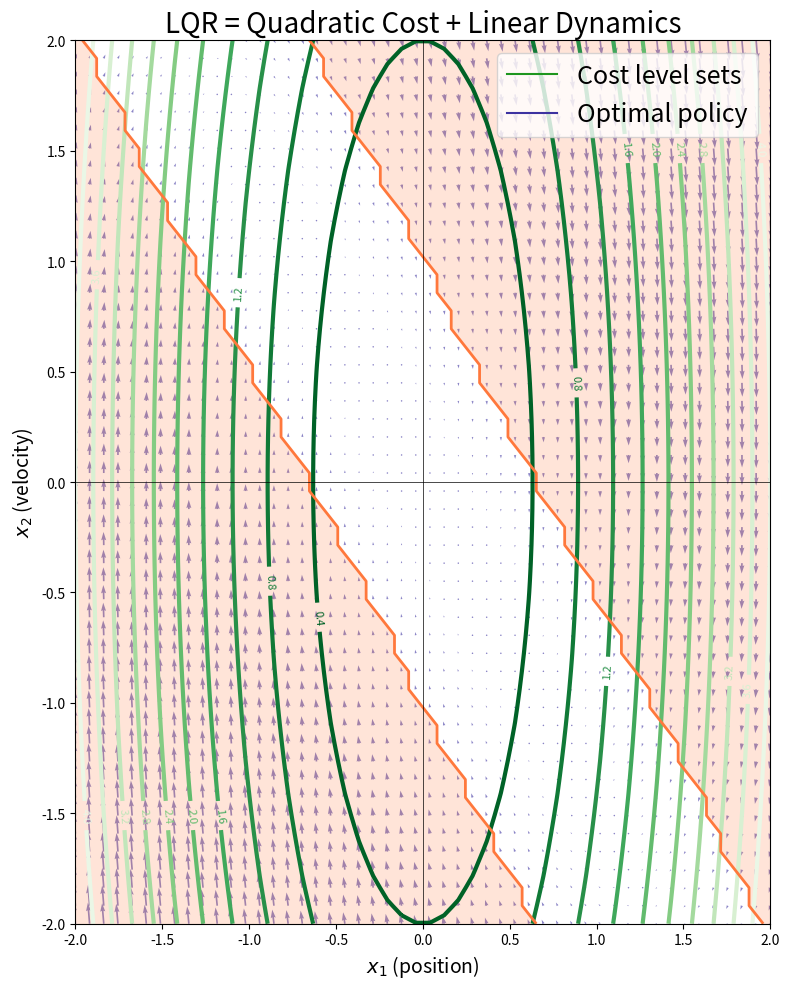

The matplotlib source for this figure:
import numpy as np
import matplotlib.pyplot as plt

COST_COLOR = '#1E961E'   # Green
VARS_COLOR = '#3C32A0'   # Blue
CSTR_COLOR = '#FF783C'   # Red

CONSTRAINTS = True
TRAJECTORY = False
# Define linear system dynamics (discrete-time for illustration)
A = np.array([[1.0, 0.1],
              [0.0, 1.0]])
B = np.array([[0.0],
              [0.1]])

# Quadratic costs
Q = np.diag([1.0, 0.1])
R = np.array([[0.01]])

# Define grid for state space
x1 = np.linspace(-2, 2, 50)
x2 = np.linspace(-2, 2, 50)
X1, X2 = np.meshgrid(x1, x2)
states = np.stack([X1, X2], axis=-1)

# Value function approximation: V(x) = x^T Q x (stage cost proxy)
V = np.einsum('...i,ij,...j', states, Q, states)

# Compute LQR gain K (discrete Riccati solution)
# For simplicity, solve finite-horizon Riccati iteration (backward for N=100)
N = 50
P = Q.copy()
for _ in range(N):
    K = np.linalg.inv(R + B.T @ P @ B) @ (B.T @ P @ A)
    P = Q + A.T @ P @ (A - B @ K)

K = np.linalg.inv(R + B.T @ P @ B) @ (B.T @ P @ A)

# Compute control policy: u = -Kx, show vector field of closed-loop dynamics
U = np.zeros_like(X1)
Vfield = np.zeros_like(X2)
for i in range(X1.shape[0]):
    for j in range(X1.shape[1]):
        x = np.array([X1[i, j], X2[i, j]])
        u = -K @ x
        dx = A @ x + B.flatten() * u
        U[i, j] = dx[0] - x[0]
        Vfield[i, j] = dx[1] - x[1]

plt.figure(figsize=(8, 10))

# Plot level sets of quadratic cost
CS = plt.contour(X1, X2, V, levels=10, cmap="Greens_r", linewidths=3)
plt.clabel(CS, inline=1, fontsize=8)

# Plot vector field (policy effect)
plt.quiver(X1, X2, U, Vfield, color=VARS_COLOR, alpha=0.6)

if CONSTRAINTS:
    # # Velocity constraint |x2| <= 1
    # plt.fill_between(x1, 1, 2, color="#FF783C", alpha=0.2, label="Infeasible velocity")
    # plt.fill_between(x1, -2, -1, color="#FF783C", alpha=0.2)
    # # Constraint boundary lines
    # plt.axhline(1, color="#FF783C", linestyle="--", linewidth=2, label="Velocity limits")
    # plt.axhline(-1, color="#FF783C", linestyle="--", linewidth=2)

    # Compute unconstrained control u=-Kx over grid
    Uvals = - (K @ np.stack([X1.ravel(), X2.ravel()])).reshape(-1)
    Uvals = Uvals.reshape(X1.shape)
    # Boolean mask for infeasible inputs
    infeasible = np.abs(Uvals) > 5.
    # Shade infeasible states
    plt.contourf(X1, X2, infeasible, levels=[0.5, 1], colors=["#FF783C"], alpha=0.2)
    plt.contour(X1, X2, infeasible, levels=[0.5], colors="#FF783C", linewidths=2)



plt.xlabel(r"$x_1$ (position)", fontsize=14)
plt.ylabel(r"$x_2$ (velocity)", fontsize=14)
plt.title("LQR = Quadratic Cost + Linear Dynamics", fontsize=20)

plt.axhline(0, color="black", linewidth=0.5)
plt.axvline(0, color="black", linewidth=0.5)
plt.xlim([-2, 2])
plt.ylim([-2, 2])
# Legend handles
from matplotlib.lines import Line2D
from matplotlib.patches import FancyArrow
handles = [
    Line2D([], [], color=COST_COLOR, linestyle='-', label='Cost level sets'),
    Line2D([], [], color=VARS_COLOR, linestyle='-', label='Optimal policy'),
    # FancyArrow(0, 0, 0.2, 0, width=0.05, color=VARS_COLOR, label='Optimal policy'),
]
plt.legend(
    handles=handles,
    loc='upper right',
    fontsize=18
)
plt.tight_layout()

if TRAJECTORY:
    # Simulate one optimal trajectory
    x_traj = []
    x = np.array([-1.5, -0])  # Initial condition
    x_traj.append(x.copy())
    for t in range(1000):  # simulate for 50 steps
        u = -K @ x
        x = A @ x + B.flatten() * u
        x_traj.append(x.copy())

    x_traj = np.array(x_traj)

    # Plot the trajectory
    plt.plot(x_traj[:, 0], x_traj[:, 1], color="#429EDB", linewidth=3, label='Optimal trajectory')
    plt.scatter(x_traj[0, 0], x_traj[0, 1], color="#429EDB", marker='o', s=80, label='Start')
    plt.scatter(x_traj[-1, 0], x_traj[-1, 1], color='#429EDB', marker='x', s=80, label='End')

    # Update legend
    handles.extend([
        Line2D([], [], color="#429EDB", linestyle='-', linewidth=3, label='Optimal trajectory'),
        Line2D([], [], color="#429EDB", marker='o', linestyle='None', markersize=12, label='Start'),
        Line2D([], [], color="#429EDB", marker='x', linestyle='None', markersize=12, label='End'),
    ])
    plt.legend(handles=handles, loc='upper right', fontsize=14)



plt.show()